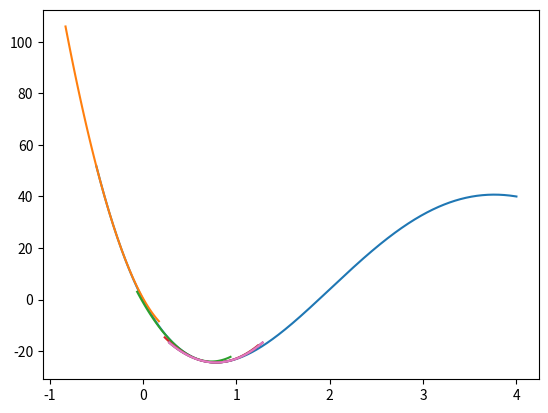

Write the Python code that produced this figure. (Note: this script raises an exception after producing the figure.)
#!/usr/bin/env python3
# -*- coding: utf-8 -*-
"""
@author: Matthieu Zins
"""


import numpy as np
import matplotlib.pyplot as plt
import matplotlib.colors as colors



def f_convex1d(x):
    return 2.0-np.exp(-(x - 1.0)**2)
        
def grad_f_convex1d(x):
    return 2*(x-1)*np.exp(-(x-1)**2)

def grad2_f_convex1d(x):
    return 2*(-2*(x-1)*np.exp(-(x-1)**2) + np.exp(-(x-1)**2))


def f_convex1d_2(x):
    return (x-1)**2
        
def grad_f_convex1d_2(x):
    return 2*(x-1)

def grad2_f_convex1d_2(x):
    return 2*x


def f_nonconvex1d_1(x):
    return x**4 - 14*x**3 + 60*x**2 - 70*x
        
def grad_f_nonconvex1d_1(x):
    return 4*x**3 - 14*3*x**2 + 2*60*x - 70

def grad2_f_nonconvex1d_1(x):
    return 4*3*x**2 - 14*3*2*x + 2*60

def f_test(x):
    return (1-np.exp(-x))**2
def grad_f_test(x):
    return 2*(1-np.exp(-x))*2*np.exp(-x)
def grad2_f_test(x):
    return 2*np.exp(-2*x)-2*(1-np.exp(-x))*np.exp(-x)


eps = 1e-12
xmin, xmax = -0.5, 4.0


F = f_nonconvex1d_1
grad_F = grad_f_nonconvex1d_1
grad2_F = grad2_f_nonconvex1d_1

X = np.linspace(xmin, xmax, 1000)
Y = F(X)
plt.plot(X, Y)

x0 = -0.33

cost = F(x0)
prev_cost = cost + 1

MAX_ITER = 200
it = 0

x = x0
values = [x0]
while abs(prev_cost - cost) > eps and it < MAX_ITER:
    prev_cost = cost
    
    deriv = grad_F(x)
    deriv2 = grad2_F(x)
    
    # second-order approximation
    xx = np.linspace(x-0.5, x+0.5, 100)
    approx_quadratic = F(x) + deriv * (xx - x) + 0.5 * deriv2 * (xx - x)**2
    plt.plot(xx, approx_quadratic.flatten())
    
    # we are looking for the min of this approximation
    #    f'(x + dx) = 0 = f'(x) + f''(x) * dx
    # => dx = -f'(x) / f''(x)
    #
    # WARNING !!! it is important that f''(x) > 0
    # otherwise we are going to find a maximum of the approximaiton
    # (for N-dimensional case the Hessian matrix should be positive
    # definite)
    #
    
    if deriv2 < 0:
        print("WARNING: negative second derivative => diverge")
        break
    
        
    d = -deriv / deriv2
    x = x + d
    
    cost = F(x)
    it += 1
    print("Iteration %d: %.4f" % (it, cost))
    values.append(x)

values = np.vstack(values)
plt.plot(values[:,0], F(values[:, 0]), marker='+', markersize=10, lineWidth=1, label="Newton")    

print("Newton: Converged towards : %.2f in %d iterations" % (x, it))
plt.legend()